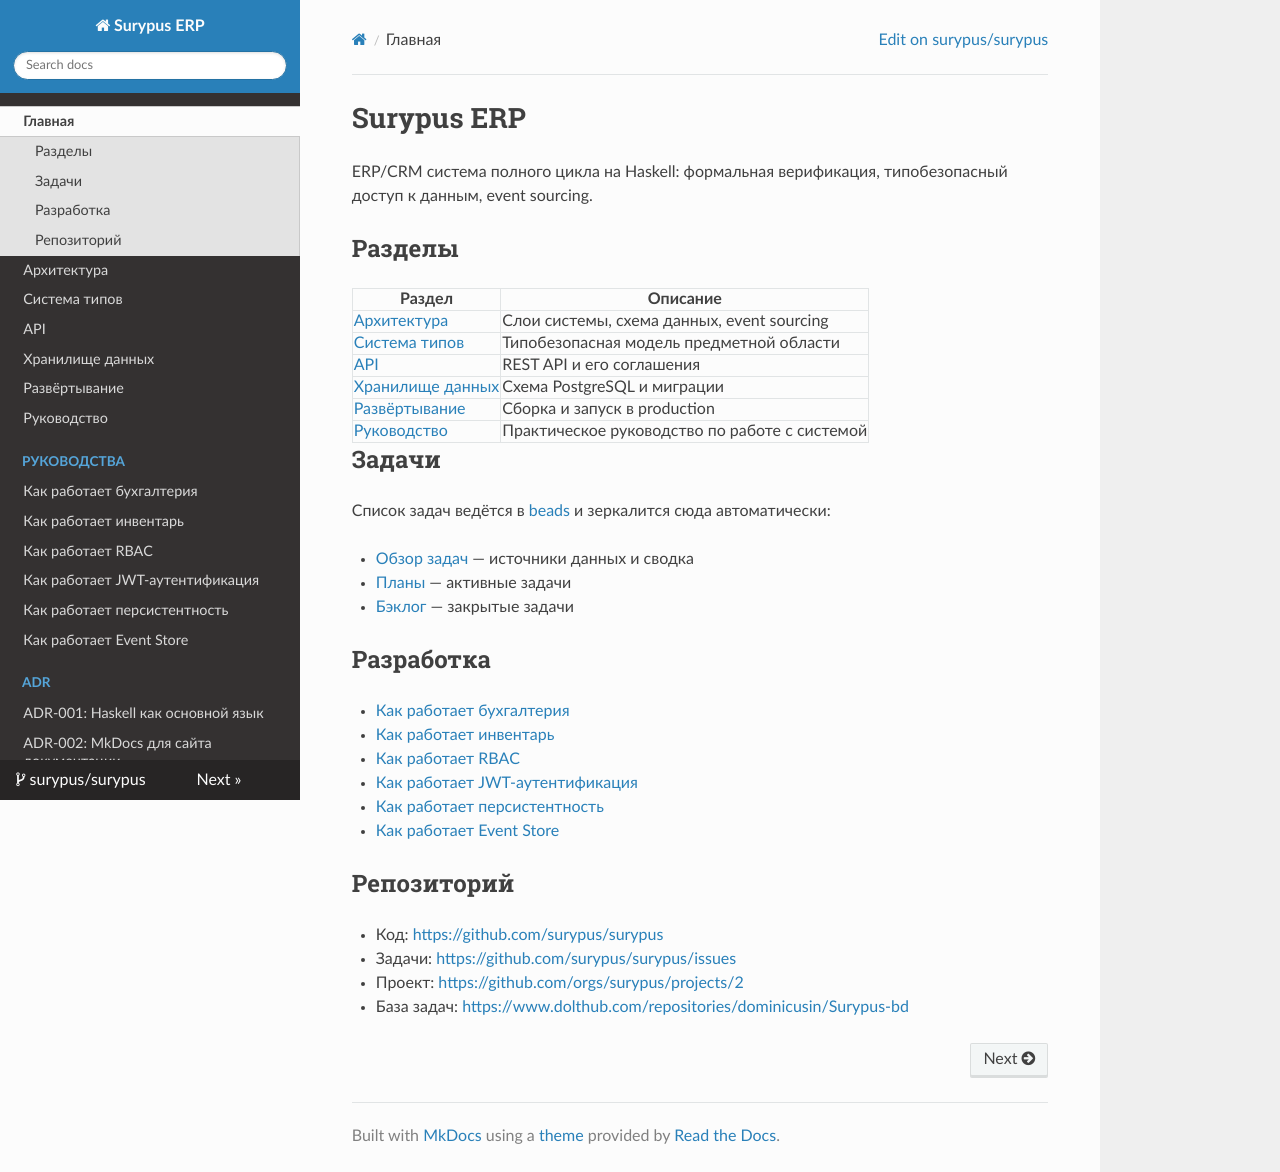

repository: surypus/surypus · page: index.html · generator: mkdocs

# Surypus ERP

ERP/CRM система полного цикла на Haskell: формальная верификация, типобезопасный
доступ к данным, event sourcing.

## Разделы

| Раздел | Описание |
|---|---|
| [Архитектура](ARCHITECTURE.md) | Слои системы, схема данных, event sourcing |
| [Система типов](TYPES.md) | Типобезопасная модель предметной области |
| [API](API.md) | REST API и его соглашения |
| [Хранилище данных](DATABASE.md) | Схема PostgreSQL и миграции |
| [Развёртывание](DEPLOYMENT.md) | Сборка и запуск в production |
| [Руководство](GUIDE.md) | Практическое руководство по работе с системой |

## Задачи

Список задач ведётся в [beads](https://github.com/steveyegge/beads) и
зеркалится сюда автоматически:

- [Обзор задач](tasks/Home.md) — источники данных и сводка
- [Планы](tasks/Plans.md) — активные задачи
- [Бэклог](tasks/Backlog.md) — закрытые задачи

## Разработка

- [Как работает бухгалтерия](guides/accounting.md)
- [Как работает инвентарь](guides/inventory.md)
- [Как работает RBAC](guides/rbac.md)
- [Как работает JWT-аутентификация](guides/jwt.md)
- [Как работает персистентность](guides/persistence.md)
- [Как работает Event Store](guides/event-store.md)

## Репозиторий

- Код: <https://github.com/surypus/surypus>
- Задачи: <https://github.com/surypus/surypus/issues>
- Проект: <https://github.com/orgs/surypus/projects/2>
- База задач: <https://www.dolthub.com/repositories/dominicusin/Surypus-bd>
